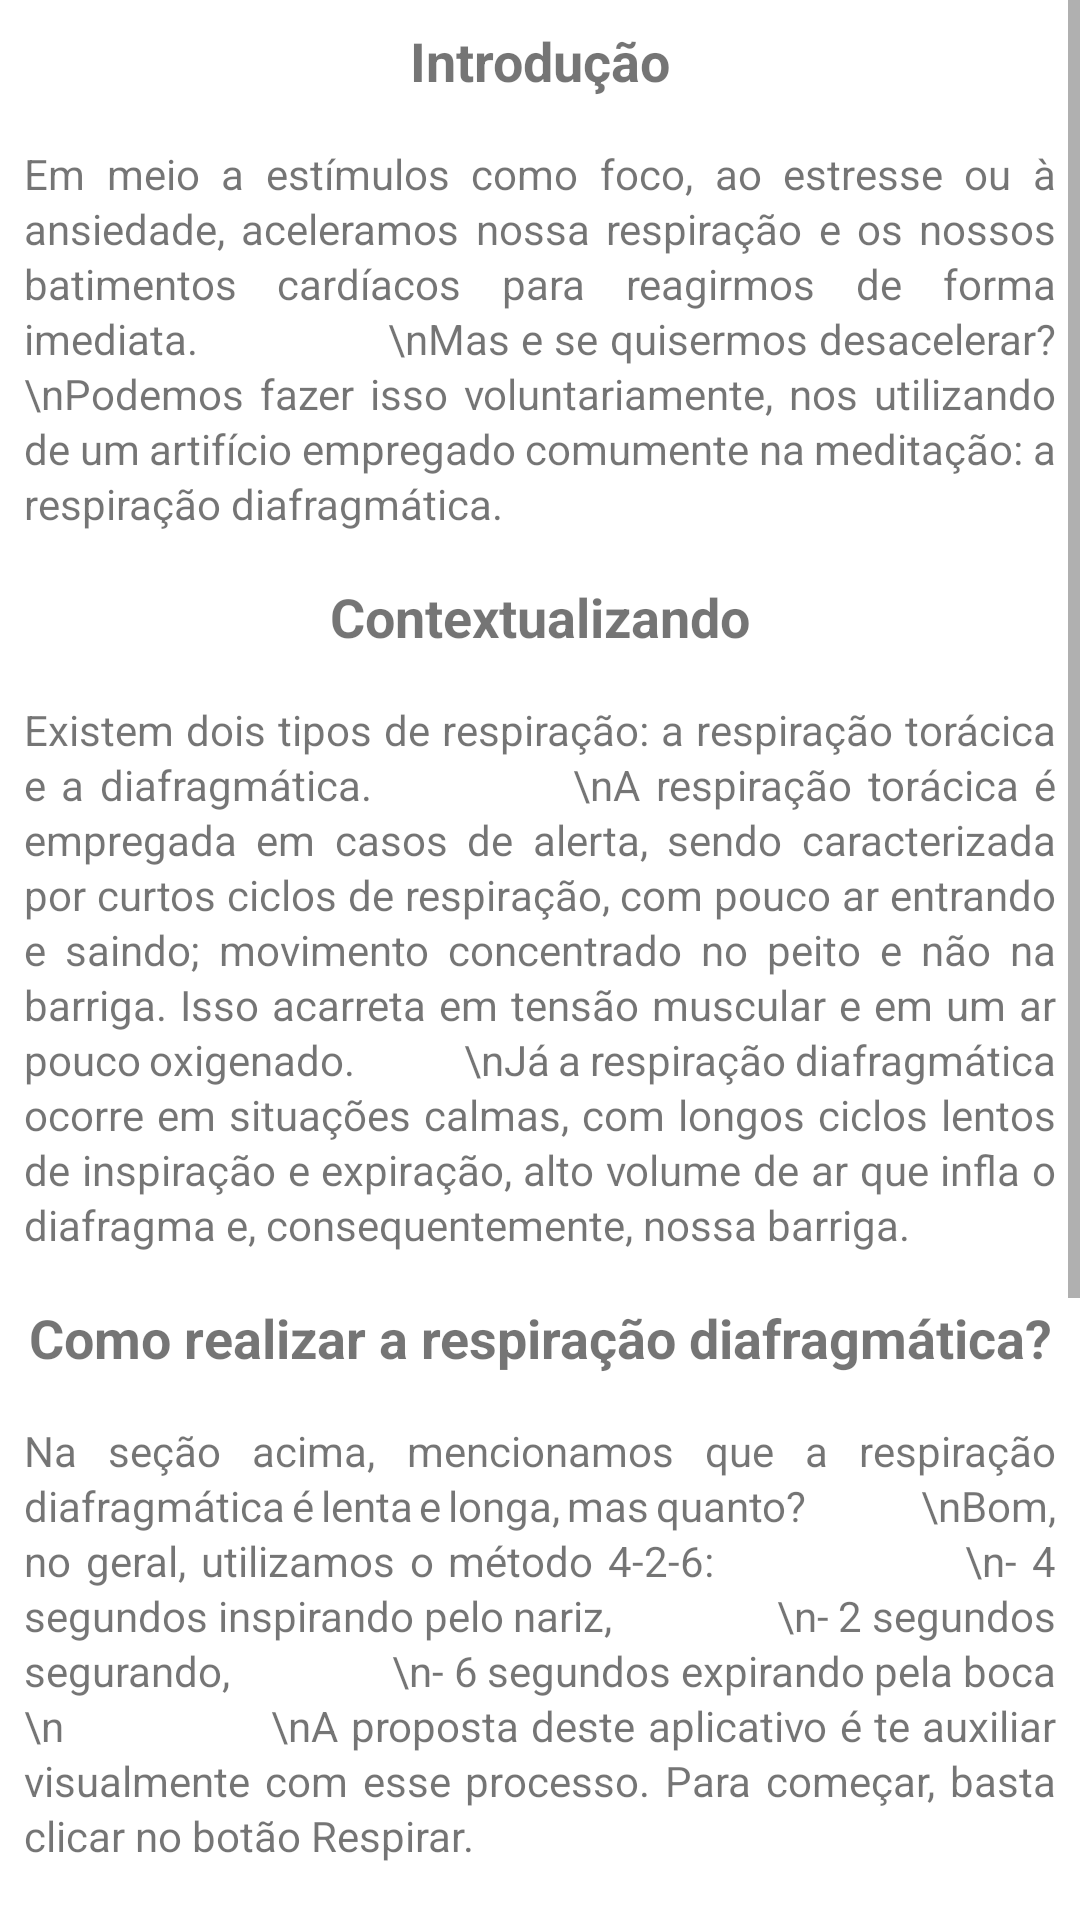

Here is an Android app screen rendered from its layout file. Give the layout XML and the strings, colors and styles it references.
<!-- AndroidManifest.xml: application theme Theme.ToolbarDemo -->
<!-- res/layout/fragment_beneficios.xml -->
<?xml version="1.0" encoding="utf-8"?>
<ScrollView xmlns:android="http://schemas.android.com/apk/res/android"
    xmlns:app="http://schemas.android.com/apk/res-auto"
    xmlns:tools="http://schemas.android.com/tools"
    android:layout_width="match_parent"
    android:layout_height="match_parent"
    tools:context=".BeneficiosFragment">

    <LinearLayout
        android:layout_width="match_parent"
        android:layout_height="match_parent"
        android:orientation="vertical">

        
        <TextView
            android:layout_width="match_parent"
            android:layout_height="wrap_content"
            android:layout_margin="8dp"
            android:gravity="center"
            android:textSize="18sp"
            android:textStyle="bold"
            android:text="Introdução"/>

        <TextView
            android:layout_width="match_parent"
            android:layout_height="wrap_content"
            android:layout_margin="8dp"
            android:justificationMode="inter_word"
            android:lineSpacingExtra="2sp"
            android:text="Em meio a estímulos como foco, ao estresse ou à ansiedade, aceleramos nossa respiração e os nossos batimentos cardíacos para reagirmos de forma imediata.
                \nMas e se quisermos desacelerar?
                \nPodemos fazer isso voluntariamente, nos utilizando de um artifício empregado comumente na meditação: a respiração diafragmática."
        />

        <TextView
            android:layout_width="match_parent"
            android:layout_height="wrap_content"
            android:layout_margin="8dp"
            android:gravity="center"
            android:textSize="18sp"
            android:textStyle="bold"
            android:text="Contextualizando"
            />


        <TextView
            android:layout_width="match_parent"
            android:layout_height="wrap_content"
            android:layout_margin="8dp"
            android:justificationMode="inter_word"
            android:lineSpacingExtra="2sp"
            android:text="Existem dois tipos de respiração: a respiração torácica e a diafragmática.
            \nA respiração torácica é empregada em casos de alerta, sendo caracterizada por curtos ciclos de respiração, com pouco ar entrando e saindo; movimento concentrado no peito e não na barriga. Isso acarreta em tensão muscular e em um ar pouco oxigenado.
            \nJá a respiração diafragmática ocorre em situações calmas, com longos ciclos lentos de inspiração e expiração, alto volume de ar que infla o diafragma e, consequentemente, nossa barriga."
            />

        <TextView
            android:layout_width="match_parent"
            android:layout_height="wrap_content"
            android:layout_margin="8dp"
            android:gravity="center"
            android:textSize="18sp"
            android:textStyle="bold"
            android:text="Como realizar a respiração diafragmática?"
            />

        <TextView
            android:layout_width="match_parent"
            android:layout_height="wrap_content"
            android:layout_margin="8dp"
            android:justificationMode="inter_word"
            android:lineSpacingExtra="2sp"
            android:text="Na seção acima, mencionamos que a respiração diafragmática é lenta e longa, mas quanto?
                \nBom, no geral, utilizamos o método 4-2-6:
                \n- 4 segundos inspirando pelo nariz,
                \n- 2 segundos segurando,
                \n- 6 segundos expirando pela boca
                \n
                \nA proposta deste aplicativo é te auxiliar visualmente com esse processo. Para começar, basta clicar no botão Respirar."
            />

        <TextView
            android:layout_width="match_parent"
            android:layout_height="wrap_content"
            android:layout_margin="8dp"
            android:gravity="center"
            android:textSize="18sp"
            android:textStyle="bold"
            android:text="Certo, e quais os benefícios?"
            />

        <TextView
            android:layout_width="match_parent"
            android:layout_height="wrap_content"
            android:layout_margin="8dp"
            android:justificationMode="inter_word"
            android:lineSpacingExtra="2sp"
            android:text="- Diminuição de estresse,
                \n- Controle de ansiedade,
                \n- Redução do cansaço,
                \n- Melhoria na postura,
                \n- Melhor capacidade de foco,
                \n- Maior oxigenação muscular,
                \n
                \nRepetir o ciclo mencionado acima alguma vezes já é suficiente para te trazer esses benefícios.
                \n
                \nO pessoal da Eurekka, uma startup focada em descomplicar a psicologia, fez um vídeo sobre o assunto. Dá uma conferida:"
            />

        <com.pierfrancescosoffritti.androidyoutubeplayer.core.player.views.YouTubePlayerView
            android:id="@+id/youtube_player_view"
            android:layout_width="match_parent"
            android:layout_height="wrap_content"
            android:layout_marginBottom="60dp"
            app:videoId="vPUSwOjo62w"
            app:autoPlay="false"
            app:showFullScreenButton="false" />

    </LinearLayout>

</ScrollView>
<!-- resources referenced by this layout -->
<resources>
  <style name="Theme.ToolbarDemo" parent="Theme.MaterialComponents.DayNight.DarkActionBar">
          
          <item name="colorPrimary">@color/purple_500</item>
          <item name="colorPrimaryVariant">@color/purple_700</item>
          <item name="colorOnPrimary">@color/white</item>
          
          <item name="colorSecondary">@color/teal_200</item>
          <item name="colorSecondaryVariant">@color/teal_700</item>
          <item name="colorOnSecondary">@color/black</item>
          
          <item name="android:statusBarColor" tools:targetApi="l">?attr/colorPrimaryVariant</item>
          
      </style>
  <!-- not gathered from this repository: default colours our renderer supplied (Android Studio template values) -->
  <color name="purple_500">#FF6200EE</color>
  <color name="purple_700">#FF3700B3</color>
  <color name="teal_200">#FF03DAC5</color>
  <color name="teal_700">#FF018786</color>
  <color name="black">#FF000000</color>
  <color name="white">#FFFFFFFF</color>
</resources>
